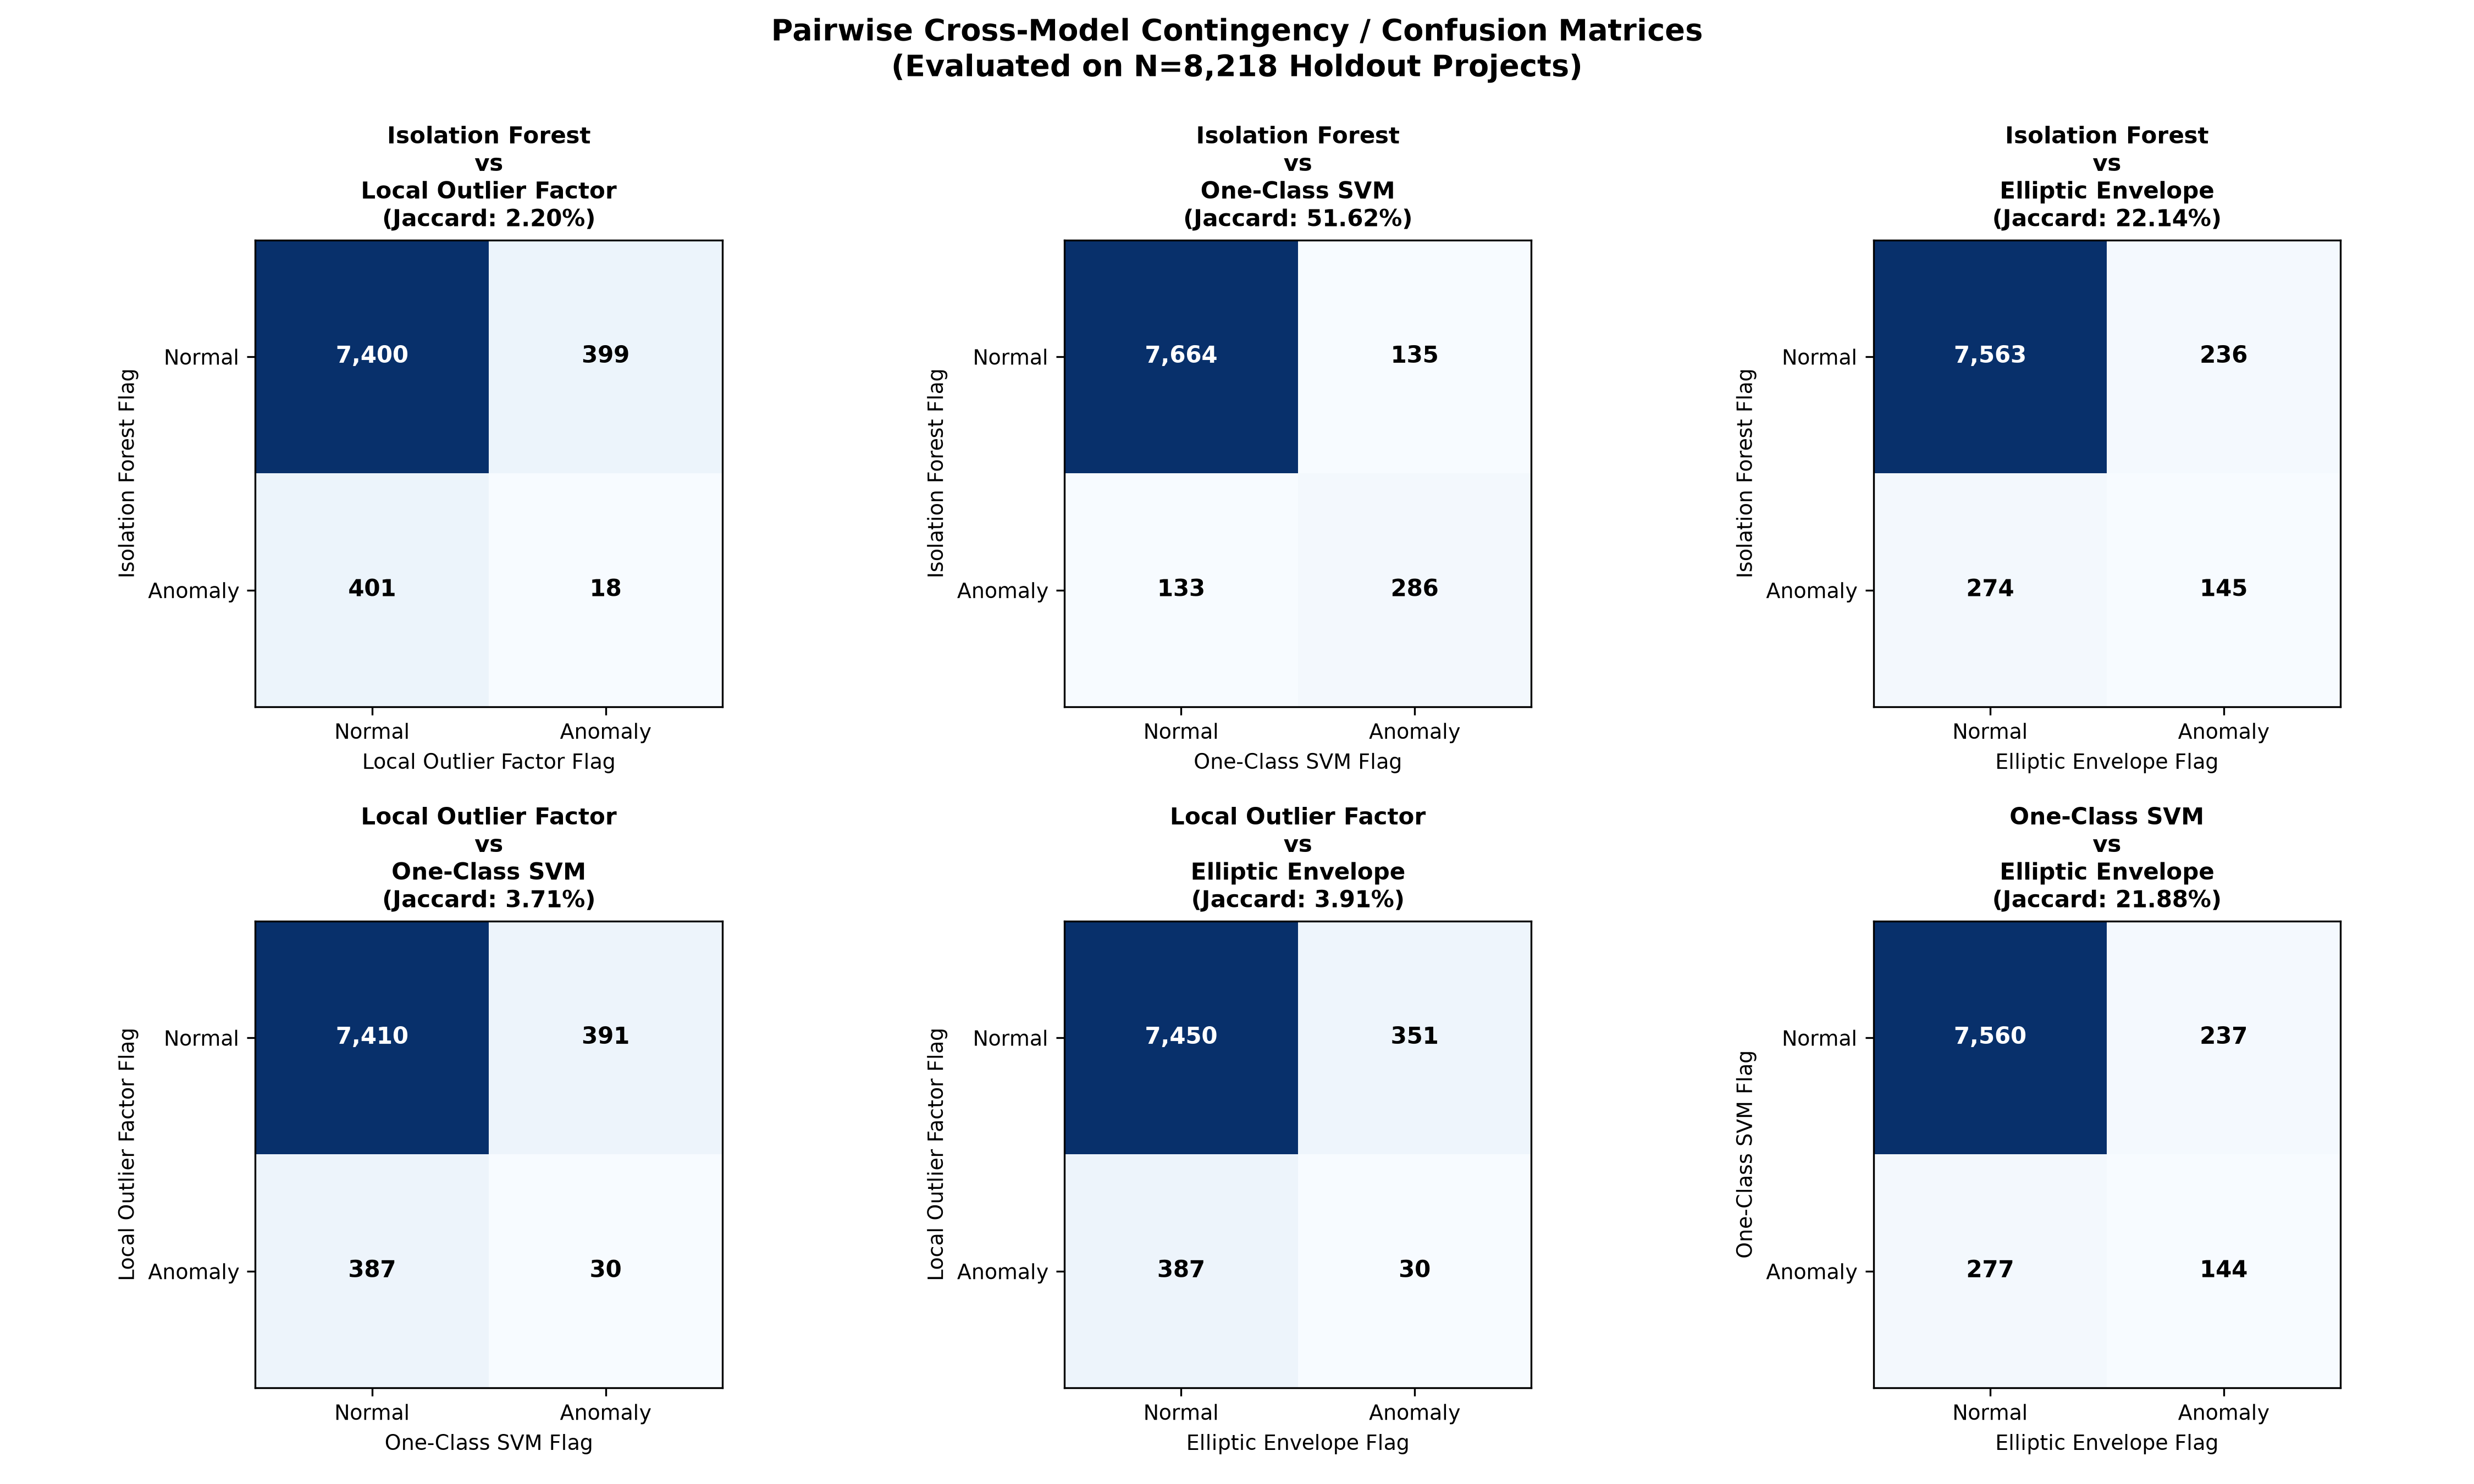

Values plotted in this chart, from the file beside it:
Model_1 (Row), Model_2 (Col), Both_Normal, Model_1_Only_Anomaly, Model_2_Only_Anomaly, Both_Flagged_Anomaly, Jaccard_Agreement_Index
Isolation Forest, Local Outlier Factor, 7400, 401, 399, 18, 0.022
Isolation Forest, One-Class SVM, 7664, 133, 135, 286, 0.5162
Isolation Forest, Elliptic Envelope, 7563, 274, 236, 145, 0.2214
Local Outlier Factor, One-Class SVM, 7410, 387, 391, 30, 0.0371
Local Outlier Factor, Elliptic Envelope, 7450, 387, 351, 30, 0.0391
One-Class SVM, Elliptic Envelope, 7560, 277, 237, 144, 0.2188
